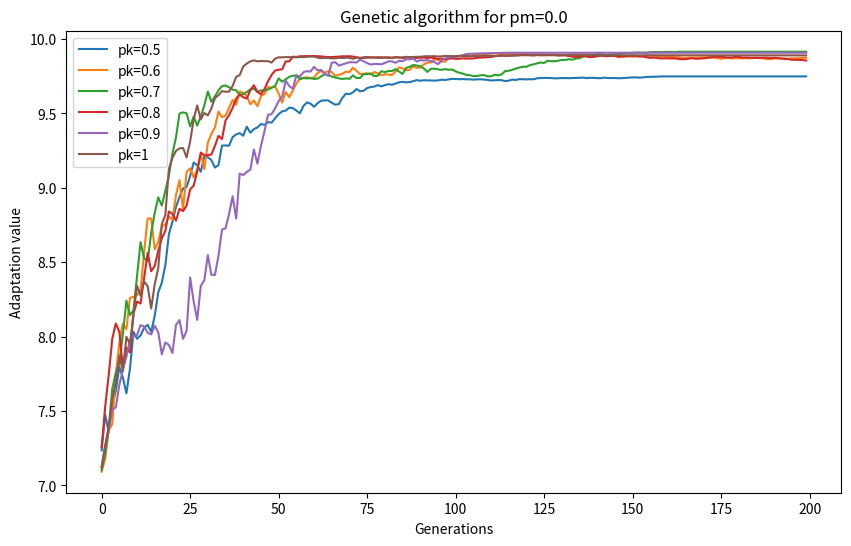
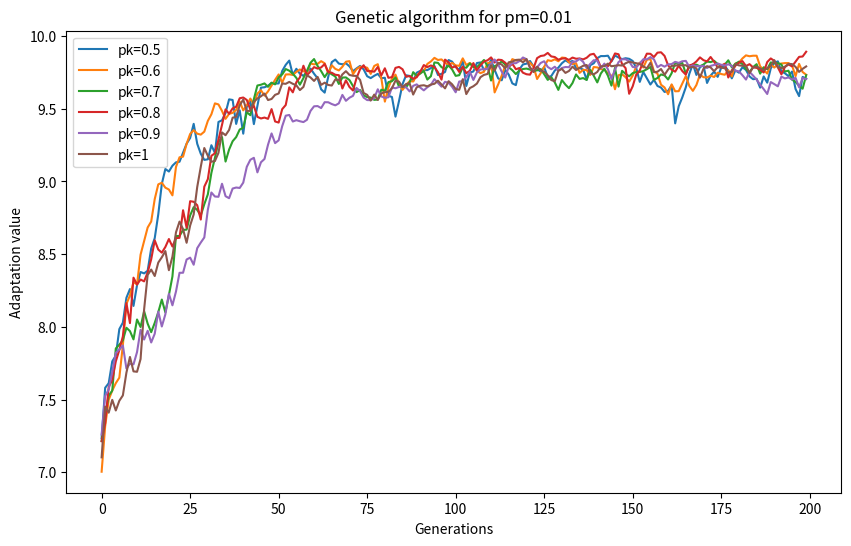
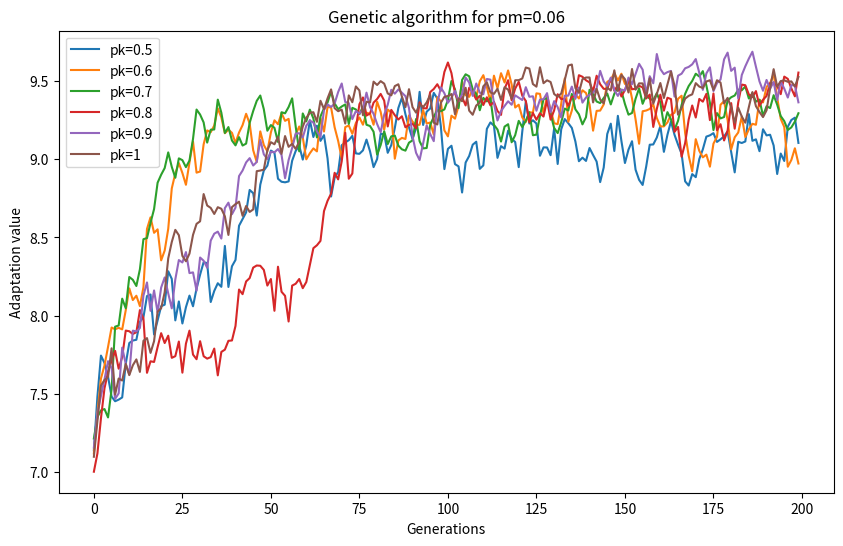
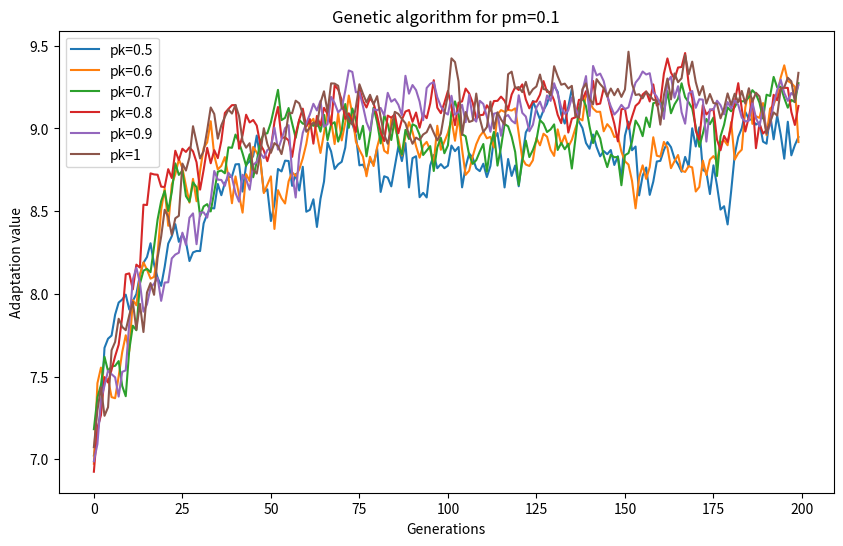
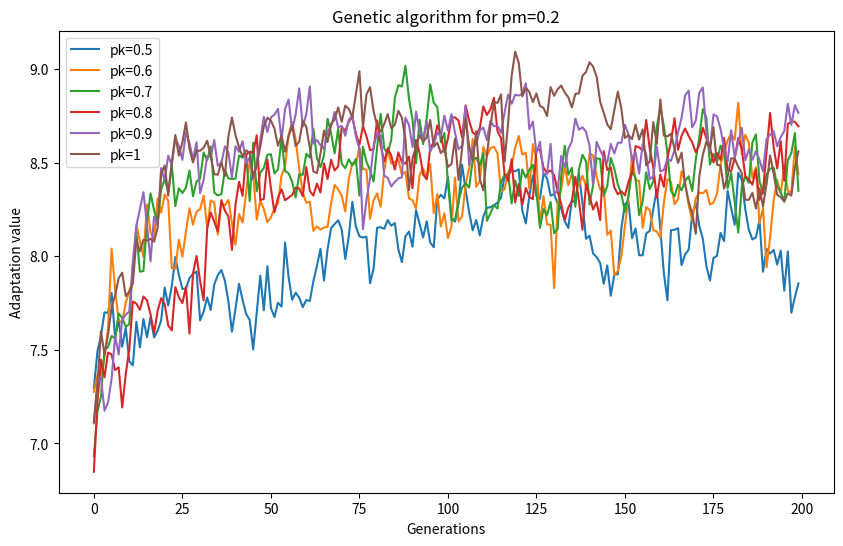
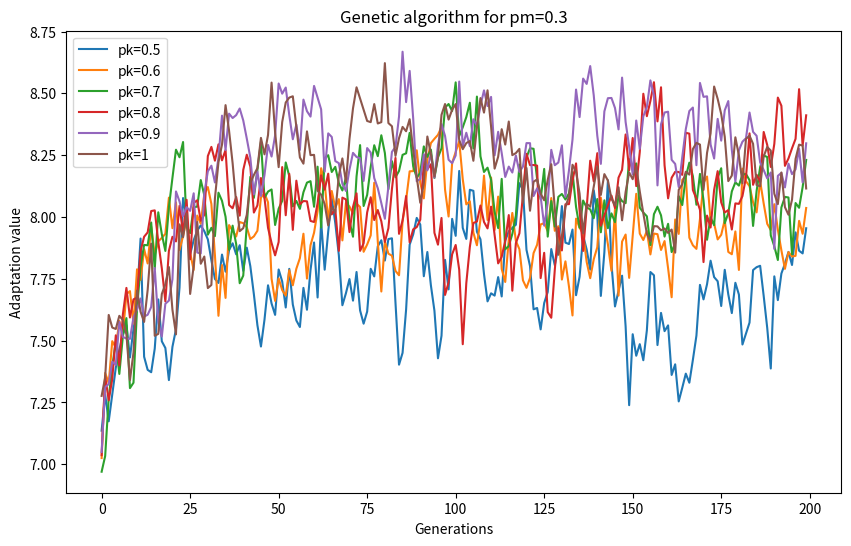
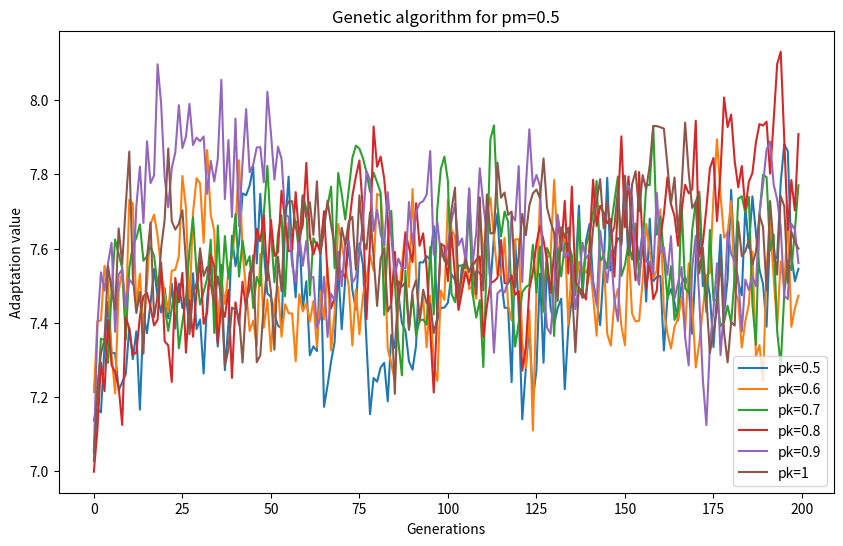

Here is the Python script that generated these plots, in order:
import random
import math
import numpy as np
import matplotlib.pyplot as plt

# f(x) = 0.2*x(1/2) + 2*sin(2*pi*0.02x)+5
# x >= 0 x <= 255
# f_max(x) = 9.916

def generate_chromosomes(size_of_population):
    chromosomes = []

    chromosomes = [[random.randint(0, 1) for _ in range(8)] for _ in range(size_of_population)]
    return chromosomes

def calculate_function_value(x):
    return (0.2 * math.pow(float(x), 0.5) + 2 * math.sin(float(2 * math.pi * 0.02 * float(x))) + 5)

# def calculate_roulette(function_values):
#     sum_of_function_values = sum(function_values)
#     fittnes_of_chromosome = [round(y / sum_of_function_values * 100, 2) for y in function_values]
#     sum_of_fittnes = sum(fittnes_of_chromosome)

def choose_parents(population_size, population, sum_of_fittnes, fittnes_of_chromosome):
    parents = []

    for x in range(population_size):
        number_for_parent = random.uniform(0, sum_of_fittnes)
        fittnes_sum = 0

        for i, value in enumerate(fittnes_of_chromosome):
            fittnes_sum += value
            if fittnes_sum >= number_for_parent:
                parents.append(population[i])
                break

    return parents

def crossover(population_size, parents, pk):
    children = []
    size = population_size // 2

    for i in range(size):
        first_parent = random.choice(parents)
        parents.remove(first_parent)

        second_parent = random.choice(parents)
        parents.remove(second_parent)

        if random.uniform(0, 1) <= pk:
            crossover_point = random.randint(1, 7)
            children.append(first_parent[:crossover_point] + second_parent[crossover_point:])
            children.append(second_parent[:crossover_point] + first_parent[crossover_point:])
        else:
            children.append(first_parent)
            children.append(second_parent)

    return children

def mutation(population_size, children, pm):
    for i in range(population_size):
        if random.uniform(0, 1) <= pm:
            mutation_point = random.randint(0, 7)
            if children[i][mutation_point] == 1:
                children[i][mutation_point] = 0
            else:
                children[i][mutation_point] = 1


def update_function_values(function_values, best_fittness_value):
    avg_f_values = np.average(function_values)

    if avg_f_values > best_fittness_value:
        best_fittness_value = avg_f_values
        bestChromosome = population[np.argmax(function_values)]
    adaptation_values.append(avg_f_values * 10)

def genetic_algorithm(pk, pm, population_size, number_of_generations):
    population = generate_chromosomes(population_size)
    adaptation_values = []
    max_fittnes = -float('inf')
    current_generation = 0

    for current_generation in range(number_of_generations):
        function_values = []

        for i in range(population_size):
            x = sum([population[i][j] * pow(2, 7 - j) for j in range(8)])
            y = calculate_function_value(x)
            function_values.append(y)

        sum_of_function_values = sum(function_values)
        fittnes_of_chromosome = [round(y / sum_of_function_values * 100, 2) for y in function_values]
        sum_of_fittnes = sum(fittnes_of_chromosome)

        parents = choose_parents(population_size, population, sum_of_fittnes, fittnes_of_chromosome)
        children = crossover(population_size, parents, pk)
        mutation(population_size, children, pm)

        population = children

        update_avg_fittnes_value = np.average(function_values)
        if update_avg_fittnes_value > max_fittnes:
            max_fittnes = update_avg_fittnes_value
        adaptation_values.append(update_avg_fittnes_value)

    return adaptation_values, max_fittnes

# def show_result(ch, dec_values, wsk_przystosowania):
#     print("Chromosom | Wartosc funkcji | Wskaznik przystosowania")
#     for i in range(len(ch)):
#         print(ch[i], "  " ,dec_values[i], "           " , wsk_przystosowania[i])

# def show_pie_plot(chromosoms, wskazniki, procents):
#     colors = [plt.cm.viridis(random.random()) for _ in range(len(chromosoms))]
#     plt.figure(figsize=(14, 8))
#     plt.pie(procents, labels=chromosoms, colors=colors, autopct='%1.3f%%', startangle=140)
#     plt.legend(chromosoms, title="Chromosomy", loc="center left", bbox_to_anchor=(1, 0.5))
#     plt.axis('equal')
#     plt.title("Procentowy udział chromosomów\n\n")
#     plt.show()

def main():
    pk_values = [0.5, 0.6, 0.7, 0.8, 0.9, 1]
    pm_values = [0.0, 0.01, 0.06, 0.1, 0.2, 0.3, 0.5]
    population_size = 200
    number_of_generations = 200

    for pm in pm_values:
        plt.figure(figsize=(10, 6))

        for pk in pk_values:
            adaptation_values, max_fittnes = genetic_algorithm(pk, pm, population_size, number_of_generations)
            print(f'pk={pk}, pm={pm}:', max_fittnes)

            plt.plot(adaptation_values, label=f'pk={pk}')

        plt.title(f"Genetic algorithm for pm={pm}")
        plt.xlabel("Generations")
        plt.ylabel("Adaptation value")
        plt.legend()
        plt.show()

main()
